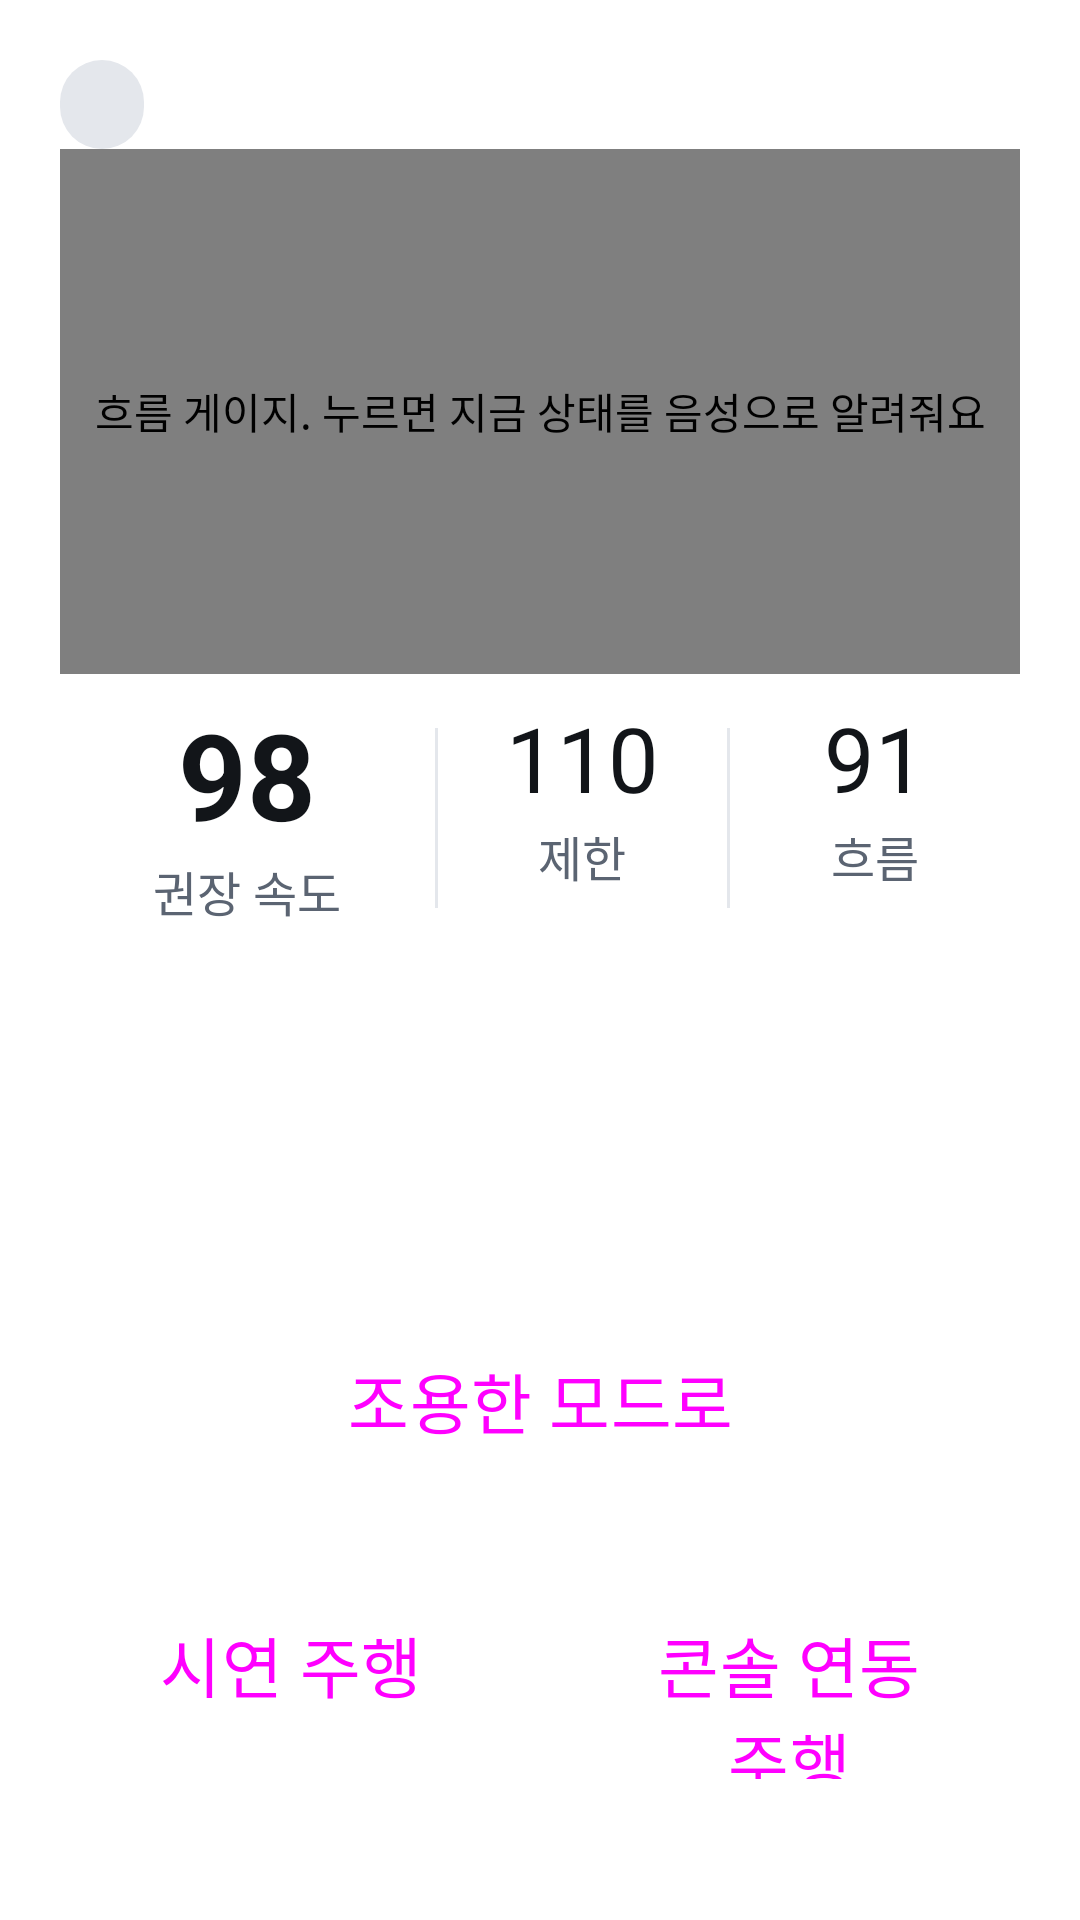

Produce the Android XML layout that renders to this screen, including the resource entries it uses.
<!-- AndroidManifest.xml: application theme Theme.FlowCoach -->
<!-- res/layout/activity_main.xml -->
<?xml version="1.0" encoding="utf-8"?>
<FrameLayout xmlns:android="http://schemas.android.com/apk/res/android"
    xmlns:tools="http://schemas.android.com/tools"
    android:layout_width="match_parent"
    android:layout_height="match_parent"
    android:background="@color/bg"
    android:padding="@dimen/screen_padding">

    <LinearLayout
        android:layout_width="match_parent"
        android:layout_height="match_parent"
        android:orientation="vertical">

        
        <TextView
            android:id="@+id/demo_banner"
            android:layout_width="wrap_content"
            android:layout_height="wrap_content"
            android:layout_gravity="center_horizontal"
            android:layout_marginBottom="8dp"
            android:background="@drawable/bg_banner"
            android:paddingStart="16dp"
            android:paddingTop="6dp"
            android:paddingEnd="16dp"
            android:paddingBottom="6dp"
            android:text="@string/demo_banner"
            android:textColor="@color/state_slow"
            android:textSize="@dimen/text_label"
            android:textStyle="bold"
            android:visibility="gone"
            tools:visibility="visible" />

        
        <LinearLayout
            android:layout_width="match_parent"
            android:layout_height="wrap_content"
            android:gravity="center_vertical"
            android:orientation="horizontal">

            <TextView
                android:id="@+id/mode_text"
                android:layout_width="wrap_content"
                android:layout_height="wrap_content"
                android:layout_marginEnd="@dimen/gap"
                android:background="@drawable/bg_chip"
                android:paddingStart="14dp"
                android:paddingTop="4dp"
                android:paddingEnd="14dp"
                android:paddingBottom="4dp"
                android:singleLine="true"
                android:textColor="@color/text_primary"
                android:textSize="@dimen/text_label"
                tools:text="🔇 조용한 모드" />

            <TextView
                android:id="@+id/road_text"
                android:layout_width="0dp"
                android:layout_height="wrap_content"
                android:layout_weight="1"
                android:ellipsize="end"
                android:singleLine="true"
                android:textColor="@color/text_secondary"
                android:textSize="@dimen/text_label"
                tools:text="경부고속도로 상행" />

            <TextView
                android:id="@+id/lane_text"
                android:layout_width="wrap_content"
                android:layout_height="wrap_content"
                android:layout_marginStart="@dimen/gap"
                android:ellipsize="end"
                android:singleLine="true"
                android:textColor="@color/text_secondary"
                android:textSize="@dimen/text_label"
                tools:text="차로 유지" />
        </LinearLayout>

        
        <LinearLayout
            android:id="@+id/drive_area"
            android:layout_width="match_parent"
            android:layout_height="0dp"
            android:layout_weight="1"
            android:baselineAligned="false"
            android:minHeight="@dimen/gauge_min_height"
            android:orientation="horizontal">

            <com.giseo.flowcoach.ui.DemoLaneView
                android:id="@+id/lane_view"
                android:layout_width="0dp"
                android:layout_height="match_parent"
                android:layout_marginEnd="@dimen/gap"
                android:layout_weight="1.1"
                android:visibility="gone"
                tools:visibility="visible" />

            <LinearLayout
                android:layout_width="0dp"
                android:layout_height="match_parent"
                android:layout_weight="1"
                android:orientation="vertical">

                <com.giseo.flowcoach.ui.FlowGaugeView
                    android:id="@+id/flow_gauge"
                    android:layout_width="match_parent"
                    android:layout_height="0dp"
                    android:layout_weight="1"
                    android:background="?attr/selectableItemBackgroundBorderless"
                    android:clickable="true"
                    android:contentDescription="@string/gauge_description"
                    android:focusable="true" />

                <com.giseo.flowcoach.ui.RouteMiniMapView
                    android:id="@+id/route_map"
                    android:layout_width="match_parent"
                    android:layout_height="0dp"
                    android:layout_marginTop="@dimen/gap"
                    android:layout_weight="1"
                    android:visibility="gone"
                    tools:visibility="visible" />
            </LinearLayout>
        </LinearLayout>

        <include layout="@layout/view_flow_info" />

        
        <TextView
            android:id="@+id/demo_expected"
            android:layout_width="match_parent"
            android:layout_height="wrap_content"
            android:layout_marginTop="@dimen/gap"
            android:background="@drawable/bg_banner"
            android:lineSpacingExtra="2dp"
            android:maxLines="4"
            android:ellipsize="end"
            android:padding="@dimen/gap"
            android:textColor="@color/text_primary"
            android:textSize="@dimen/text_label"
            android:visibility="gone"
            tools:text="장면: 추월 후 미복귀\n나와야 하는 반응: 왼쪽 차로에 20초 넘게 머물면 …"
            tools:visibility="visible" />

        
        <LinearLayout
            android:layout_width="match_parent"
            android:layout_height="wrap_content"
            android:layout_marginTop="@dimen/gap"
            android:background="@drawable/bg_card"
            android:orientation="vertical"
            android:padding="@dimen/card_padding">

            <TextView
                android:id="@+id/message_text"
                android:layout_width="match_parent"
                android:layout_height="wrap_content"
                android:ellipsize="end"
                android:lineSpacingExtra="4dp"
                android:maxLines="3"
                android:textColor="@color/text_primary"
                android:textSize="@dimen/text_body"
                tools:text="추월을 마쳤다면 오른쪽 차로로 돌아가 볼까요?" />

            <TextView
                android:id="@+id/caption_text"
                android:layout_width="match_parent"
                android:layout_height="wrap_content"
                android:layout_marginTop="4dp"
                android:ellipsize="end"
                android:maxLines="2"
                android:textColor="@color/text_secondary"
                android:textSize="@dimen/text_caption"
                tools:text="추월 후 왼쪽 차로에 계속 머무는 중" />

            <ProgressBar
                android:id="@+id/demo_progress"
                style="?android:attr/progressBarStyleHorizontal"
                android:layout_width="match_parent"
                android:layout_height="6dp"
                android:layout_marginTop="8dp"
                android:max="100"
                android:progressTint="@color/accent"
                android:visibility="gone" />
        </LinearLayout>

        
        <Button
            android:id="@+id/mode_button"
            style="@style/CarButton.Tonal"
            android:layout_width="match_parent"
            android:layout_height="wrap_content"
            android:layout_marginTop="@dimen/gap"
            android:text="@string/mode_to_quiet" />

        
        <LinearLayout
            android:id="@+id/action_row"
            android:layout_width="match_parent"
            android:layout_height="wrap_content"
            android:layout_marginTop="@dimen/gap"
            android:orientation="horizontal">

            <Button
                android:id="@+id/demo_button"
                style="@style/CarButton.Tonal"
                android:layout_width="0dp"
                android:layout_height="wrap_content"
                android:layout_marginEnd="@dimen/gap"
                android:layout_weight="1"
                android:text="@string/start_demo" />

            <Button
                android:id="@+id/console_button"
                style="@style/CarButton.Tonal"
                android:layout_width="0dp"
                android:layout_height="wrap_content"
                android:layout_weight="1"
                android:text="@string/start_console" />
        </LinearLayout>

        
        <TextView
            android:id="@+id/voice_status_text"
            android:layout_width="match_parent"
            android:layout_height="wrap_content"
            android:layout_marginTop="8dp"
            android:ellipsize="end"
            android:singleLine="true"
            android:textColor="@color/text_secondary"
            android:textSize="@dimen/text_caption"
            tools:text="🔊 음성 안내 켜짐 · 창 540×780dp · 240dpi" />
    </LinearLayout>

    <include layout="@layout/view_scene_panel" />
</FrameLayout>
<!-- res/layout/view_flow_info.xml (included above) -->
<?xml version="1.0" encoding="utf-8"?>
<LinearLayout xmlns:android="http://schemas.android.com/apk/res/android"
    xmlns:tools="http://schemas.android.com/tools"
    android:id="@+id/flow_info_row"
    android:layout_width="match_parent"
    android:layout_height="wrap_content"
    android:background="@drawable/bg_card"
    android:baselineAligned="false"
    android:orientation="horizontal"
    android:paddingTop="@dimen/gap"
    android:paddingBottom="@dimen/gap">

    <LinearLayout
        android:layout_width="0dp"
        android:layout_height="wrap_content"
        android:layout_weight="1.3"
        android:gravity="center"
        android:orientation="vertical">

        <TextView
            android:id="@+id/info_rec_value"
            android:layout_width="wrap_content"
            android:layout_height="wrap_content"
            android:fontFeatureSettings="tnum"
            android:includeFontPadding="false"
            android:textColor="@color/text_primary"
            android:textSize="@dimen/text_number_large"
            android:textStyle="bold"
            tools:text="98" />

        <TextView
            android:layout_width="wrap_content"
            android:layout_height="wrap_content"
            android:layout_marginTop="2dp"
            android:text="@string/info_recommended"
            android:textColor="@color/text_secondary"
            android:textSize="@dimen/text_label" />
    </LinearLayout>

    <View
        android:layout_width="1dp"
        android:layout_height="match_parent"
        android:layout_marginTop="6dp"
        android:layout_marginBottom="6dp"
        android:background="@color/gauge_track" />

    <LinearLayout
        android:layout_width="0dp"
        android:layout_height="wrap_content"
        android:layout_weight="1"
        android:gravity="center"
        android:orientation="vertical">

        <TextView
            android:id="@+id/info_limit_value"
            android:layout_width="wrap_content"
            android:layout_height="wrap_content"
            android:fontFeatureSettings="tnum"
            android:includeFontPadding="false"
            android:textColor="@color/text_primary"
            android:textSize="@dimen/text_number"
            tools:text="110" />

        <TextView
            android:layout_width="wrap_content"
            android:layout_height="wrap_content"
            android:layout_marginTop="2dp"
            android:text="@string/info_limit"
            android:textColor="@color/text_secondary"
            android:textSize="@dimen/text_label" />
    </LinearLayout>

    <View
        android:layout_width="1dp"
        android:layout_height="match_parent"
        android:layout_marginTop="6dp"
        android:layout_marginBottom="6dp"
        android:background="@color/gauge_track" />

    <LinearLayout
        android:layout_width="0dp"
        android:layout_height="wrap_content"
        android:layout_weight="1"
        android:gravity="center"
        android:orientation="vertical">

        <TextView
            android:id="@+id/info_flow_value"
            android:layout_width="wrap_content"
            android:layout_height="wrap_content"
            android:fontFeatureSettings="tnum"
            android:includeFontPadding="false"
            android:textColor="@color/text_primary"
            android:textSize="@dimen/text_number"
            tools:text="91" />

        <TextView
            android:id="@+id/info_flow_label"
            android:layout_width="wrap_content"
            android:layout_height="wrap_content"
            android:layout_marginTop="2dp"
            android:text="@string/info_flow"
            android:textColor="@color/text_secondary"
            android:textSize="@dimen/text_label"
            tools:text="흐름 · 실시간" />
    </LinearLayout>
</LinearLayout>
<!-- res/layout/view_scene_panel.xml (included above) -->
<?xml version="1.0" encoding="utf-8"?>
<LinearLayout xmlns:android="http://schemas.android.com/apk/res/android"
    xmlns:tools="http://schemas.android.com/tools"
    android:id="@+id/scene_panel"
    android:layout_width="match_parent"
    android:layout_height="match_parent"
    android:background="@drawable/bg_card"
    android:orientation="vertical"
    android:padding="@dimen/card_padding"
    android:visibility="gone"
    tools:visibility="visible">

    <TextView
        android:layout_width="wrap_content"
        android:layout_height="wrap_content"
        android:text="@string/demo_pick_title"
        android:textColor="@color/text_primary"
        android:textSize="@dimen/text_title"
        android:textStyle="bold" />

    <TextView
        android:id="@+id/scene_panel_status"
        android:layout_width="match_parent"
        android:layout_height="wrap_content"
        android:layout_marginTop="4dp"
        android:layout_marginBottom="12dp"
        android:textColor="@color/text_secondary"
        android:textSize="@dimen/text_label"
        tools:text="실제 주행이 아닌 시연이에요 · 에뮬레이터 차도 함께 움직여요" />

    <LinearLayout
        android:layout_width="match_parent"
        android:layout_height="0dp"
        android:layout_weight="1"
        android:orientation="horizontal">

        <Button
            android:id="@+id/scene_btn_1"
            style="@style/SceneTile"
            android:layout_width="0dp"
            android:layout_height="match_parent"
            android:layout_marginEnd="8dp"
            android:layout_weight="1" />

        <Button
            android:id="@+id/scene_btn_2"
            style="@style/SceneTile"
            android:layout_width="0dp"
            android:layout_height="match_parent"
            android:layout_weight="1" />
    </LinearLayout>

    <LinearLayout
        android:layout_width="match_parent"
        android:layout_height="0dp"
        android:layout_marginTop="8dp"
        android:layout_weight="1"
        android:orientation="horizontal">

        <Button
            android:id="@+id/scene_btn_3"
            style="@style/SceneTile"
            android:layout_width="0dp"
            android:layout_height="match_parent"
            android:layout_marginEnd="8dp"
            android:layout_weight="1" />

        <Button
            android:id="@+id/scene_btn_4"
            style="@style/SceneTile"
            android:layout_width="0dp"
            android:layout_height="match_parent"
            android:layout_weight="1" />
    </LinearLayout>

    <LinearLayout
        android:layout_width="match_parent"
        android:layout_height="0dp"
        android:layout_marginTop="8dp"
        android:layout_weight="1"
        android:orientation="horizontal">

        <Button
            android:id="@+id/scene_btn_5"
            style="@style/SceneTile"
            android:layout_width="0dp"
            android:layout_height="match_parent"
            android:layout_marginEnd="8dp"
            android:layout_weight="1" />

        <Button
            android:id="@+id/scene_btn_6"
            style="@style/SceneTile"
            android:layout_width="0dp"
            android:layout_height="match_parent"
            android:layout_weight="1" />
    </LinearLayout>

    
    <Button
        android:id="@+id/scene_btn_route"
        style="@style/SceneTile"
        android:layout_width="match_parent"
        android:layout_height="0dp"
        android:layout_marginTop="8dp"
        android:layout_weight="1"
        android:text="@string/route_tile" />

    <Button
        android:id="@+id/scene_close_button"
        style="@style/CarButton"
        android:layout_width="match_parent"
        android:layout_height="wrap_content"
        android:layout_marginTop="@dimen/gap"
        android:text="@string/close" />
</LinearLayout>
<!-- resources referenced by this layout -->
<resources>
  <color name="accent">#2F6BF0</color>
  <color name="bg">#FFFFFF</color>
  <color name="gauge_track">#E4E7EC</color>
  <color name="state_slow">#D98A00</color>
  <color name="text_primary">#121519</color>
  <color name="text_secondary">#5B6472</color>
  <dimen name="card_padding">16dp</dimen>
  <dimen name="gap">12dp</dimen>
  <dimen name="gauge_min_height">160dp</dimen>
  <dimen name="screen_padding">20dp</dimen>
  <dimen name="text_body">22sp</dimen>
  <dimen name="text_caption">14sp</dimen>
  <dimen name="text_label">16sp</dimen>
  <dimen name="text_number">30sp</dimen>
  <dimen name="text_number_large">40sp</dimen>
  <dimen name="text_title">24sp</dimen>
  <!-- drawable bg_banner (drawable) -->
  <?xml version="1.0" encoding="utf-8"?>
  <shape xmlns:android="http://schemas.android.com/apk/res/android" android:shape="rectangle">
      <solid android:color="@color/banner_bg" />
      <stroke android:width="2dp" android:color="@color/state_slow" />
      <corners android:radius="12dp" />
  </shape>
  <!-- drawable bg_chip (drawable) -->
  <?xml version="1.0" encoding="utf-8"?>
  <shape xmlns:android="http://schemas.android.com/apk/res/android" android:shape="rectangle">
      <solid android:color="@color/surface_high" />
      <corners android:radius="999dp" />
  </shape>
  <string name="close">닫기</string>
  <string name="demo_banner">실제 주행이 아닌, 시연 주행입니다</string>
  <string name="demo_pick_title">시연할 장면을 골라 주세요</string>
  <string name="gauge_description">흐름 게이지. 누르면 지금 상태를 음성으로 알려줘요</string>
  <string name="info_flow">흐름</string>
  <string name="info_limit">제한</string>
  <string name="info_recommended">권장 속도</string>
  <string name="mode_to_quiet">조용한 모드로</string>
  <string name="route_tile">🛣 실제 도로 시연\n실제 도로 위에서 실시간 교통으로 판단해요</string>
  <string name="start_console">콘솔 연동 주행</string>
  <string name="start_demo">시연 주행</string>
  <style name="CarButton" parent="Widget.Material3.Button">
          <item name="shapeAppearance">@style/ShapeAppearance.FlowCoach.Tile</item>
          <item name="android:insetTop">0dp</item>
          <item name="android:insetBottom">0dp</item>
          <item name="android:minHeight">@dimen/button_height</item>
          <item name="android:textSize">@dimen/button_text</item>
          <item name="android:paddingStart">28dp</item>
          <item name="android:paddingEnd">28dp</item>
      </style>
  <style name="CarButton.Tonal" parent="Widget.Material3.Button.TonalButton">
          <item name="shapeAppearance">@style/ShapeAppearance.FlowCoach.Tile</item>
          <item name="android:insetTop">0dp</item>
          <item name="android:insetBottom">0dp</item>
          <item name="android:minHeight">@dimen/button_height</item>
          <item name="android:textSize">@dimen/button_text</item>
          <item name="android:paddingStart">28dp</item>
          <item name="android:paddingEnd">28dp</item>
      </style>
  <style name="SceneTile" parent="Widget.Material3.Button.TonalButton">
          <item name="shapeAppearance">@style/ShapeAppearance.FlowCoach.Tile</item>
          <item name="android:insetTop">0dp</item>
          <item name="android:insetBottom">0dp</item>
          <item name="android:textSize">@dimen/text_tile</item>
          <item name="android:gravity">center</item>
          <item name="android:paddingStart">16dp</item>
          <item name="android:paddingEnd">16dp</item>
      </style>
  <color name="banner_bg">#1FD98A00</color>
  <color name="surface_high">#E4E7EC</color>
  <style name="ShapeAppearance.FlowCoach.Tile" parent="">
          <item name="cornerFamily">rounded</item>
          <item name="cornerSize">@dimen/button_corner</item>
      </style>
  <dimen name="button_height">76dp</dimen>
  <dimen name="button_text">22sp</dimen>
  <dimen name="text_tile">20sp</dimen>
  <color name="on_accent">#FFFFFF</color>
  <dimen name="button_corner">16dp</dimen>
</resources>
